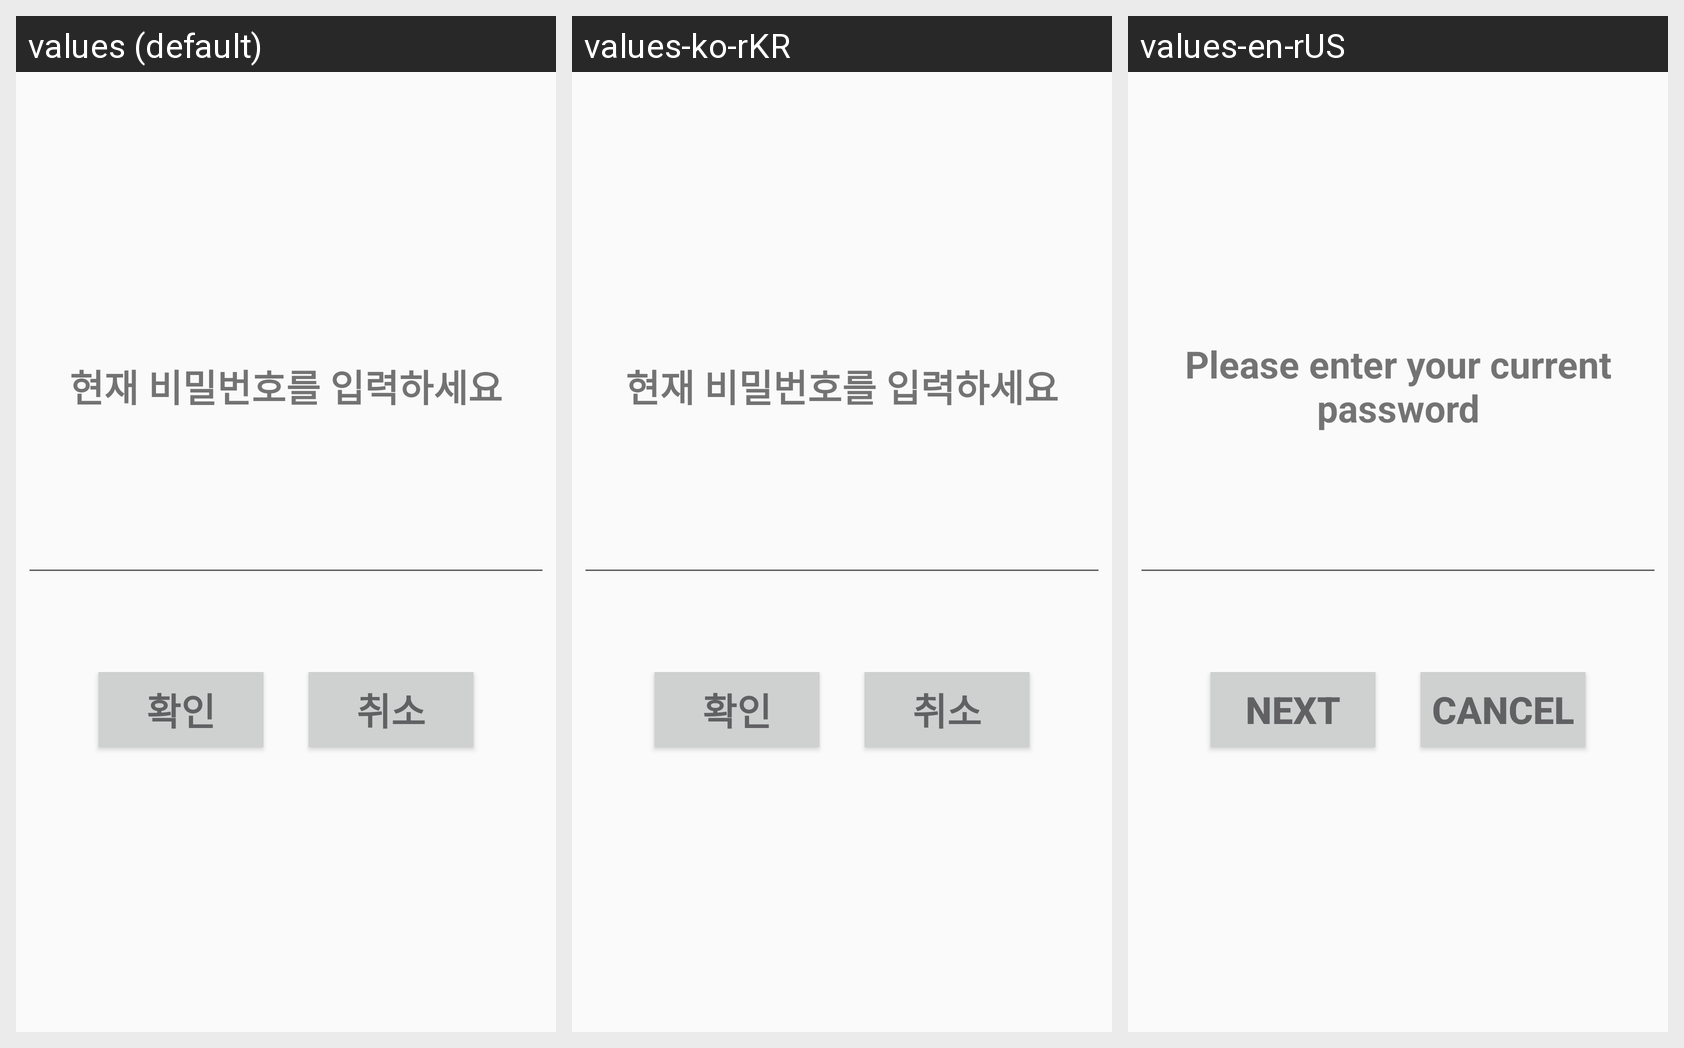

Translations of the strings shown on this Android screen, per locale in the grid:
Android screen res/layout/passwardchange_dialog1.xml rendered under 3 locales, left to right: values (default), values-ko-rKR, values-en-rUS. Device: Nexus 5 (rendered at 1080×1920; each locale shown at half size, 540×960, under a caption strip naming it); theme AppTheme.
Strings drawn on this screen, with the default value and each locale's value (text and hints the layout hard-codes, and strings that could not be matched under every locale, appear in the picture but are not listed):

before_pw
  values: 현재 비밀번호를 입력하세요
  values-ko-rKR: 현재 비밀번호를 입력하세요
  values-en-rUS: Please enter your current password

check
  values: 확인
  values-ko-rKR: 확인
  values-en-rUS: next

cancel
  values: 취소
  values-ko-rKR: 취소
  values-en-rUS: cancel
